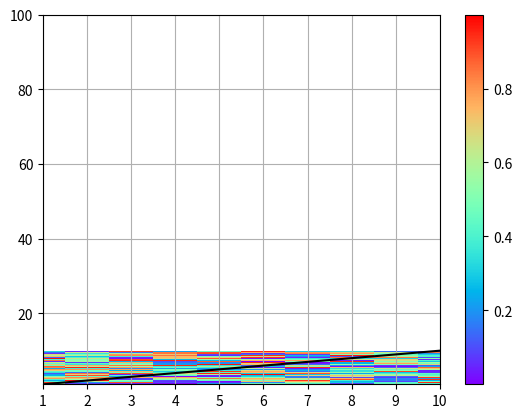

This chart was generated by the following Python code:
import matplotlib.pyplot as plt
import numpy as np
import os

# Generate some example data
n_valid_hits_per_shower = np.linspace(1, 10, 100)
incident_e_per_shower = np.linspace(1, 100, 100)
x_bin, y_bin = np.meshgrid(n_valid_hits_per_shower, incident_e_per_shower)
e_vs_nhits_prob = np.random.rand(100, 100)

# Create the figure and axis
fig0, ax0 = plt.subplots(ncols=1, sharey=True)

# Generate the heatmap
heatmap = ax0.pcolormesh(y_bin, x_bin, e_vs_nhits_prob, cmap='rainbow')

# Plot a diagonal line
ax0.plot(n_valid_hits_per_shower, n_valid_hits_per_shower, 'k-')

# Set limits
ax0.set_xlim(n_valid_hits_per_shower.min(), n_valid_hits_per_shower.max())
ax0.set_ylim(incident_e_per_shower.min(), incident_e_per_shower.max())

# Add colorbar
cbar = plt.colorbar(heatmap)

# Add grid
ax0.grid()

# Define the filename for saving the figure
savefigname = 'validhitsine2D_test.png'

# Save the figure
try:
    fig0.savefig(savefigname)
    print(f"Figure saved successfully as {savefigname}")
except Exception as e:
    print(f"Error saving figure: {e}")

# Close the figure to free memory
plt.close(fig0)
#import matplotlib.pyplot as plt

#import os
#
#
#
#plt.rcdefaults()
#plt.rcParams['text.usetex'] = False
#plt.rcParams['font.family'] = 'serif'  # Optional: Change to a LaTeX-compatible font
#plt.rcParams['mathtext.fontset'] = 'cm'
#
## Set up a minimal plot
#plt.figure()
#
## Example LaTeX-formatted labels
#plt.title(r"Sample Title with LaTeX: $\alpha + \beta = \gamma$")
#plt.xlabel(r"X-axis: $x^{2}$")
#plt.ylabel(r"Y-axis: $\sqrt{y}$")
#
## Plot some data
#plt.plot([1, 2, 3, 4], [1, 4, 9, 16])
#
## Save the plot to a file
#output = '/eos/home-c/chenhua/copy_tdsm_encoder_sweep16'
#save_name = os.path.join(output,'hit2D')
#plt.savefig(save_name)
#
## Optional: Print a success message
#print("LaTeX plot generated and saved as latex_test_output.png")
#
